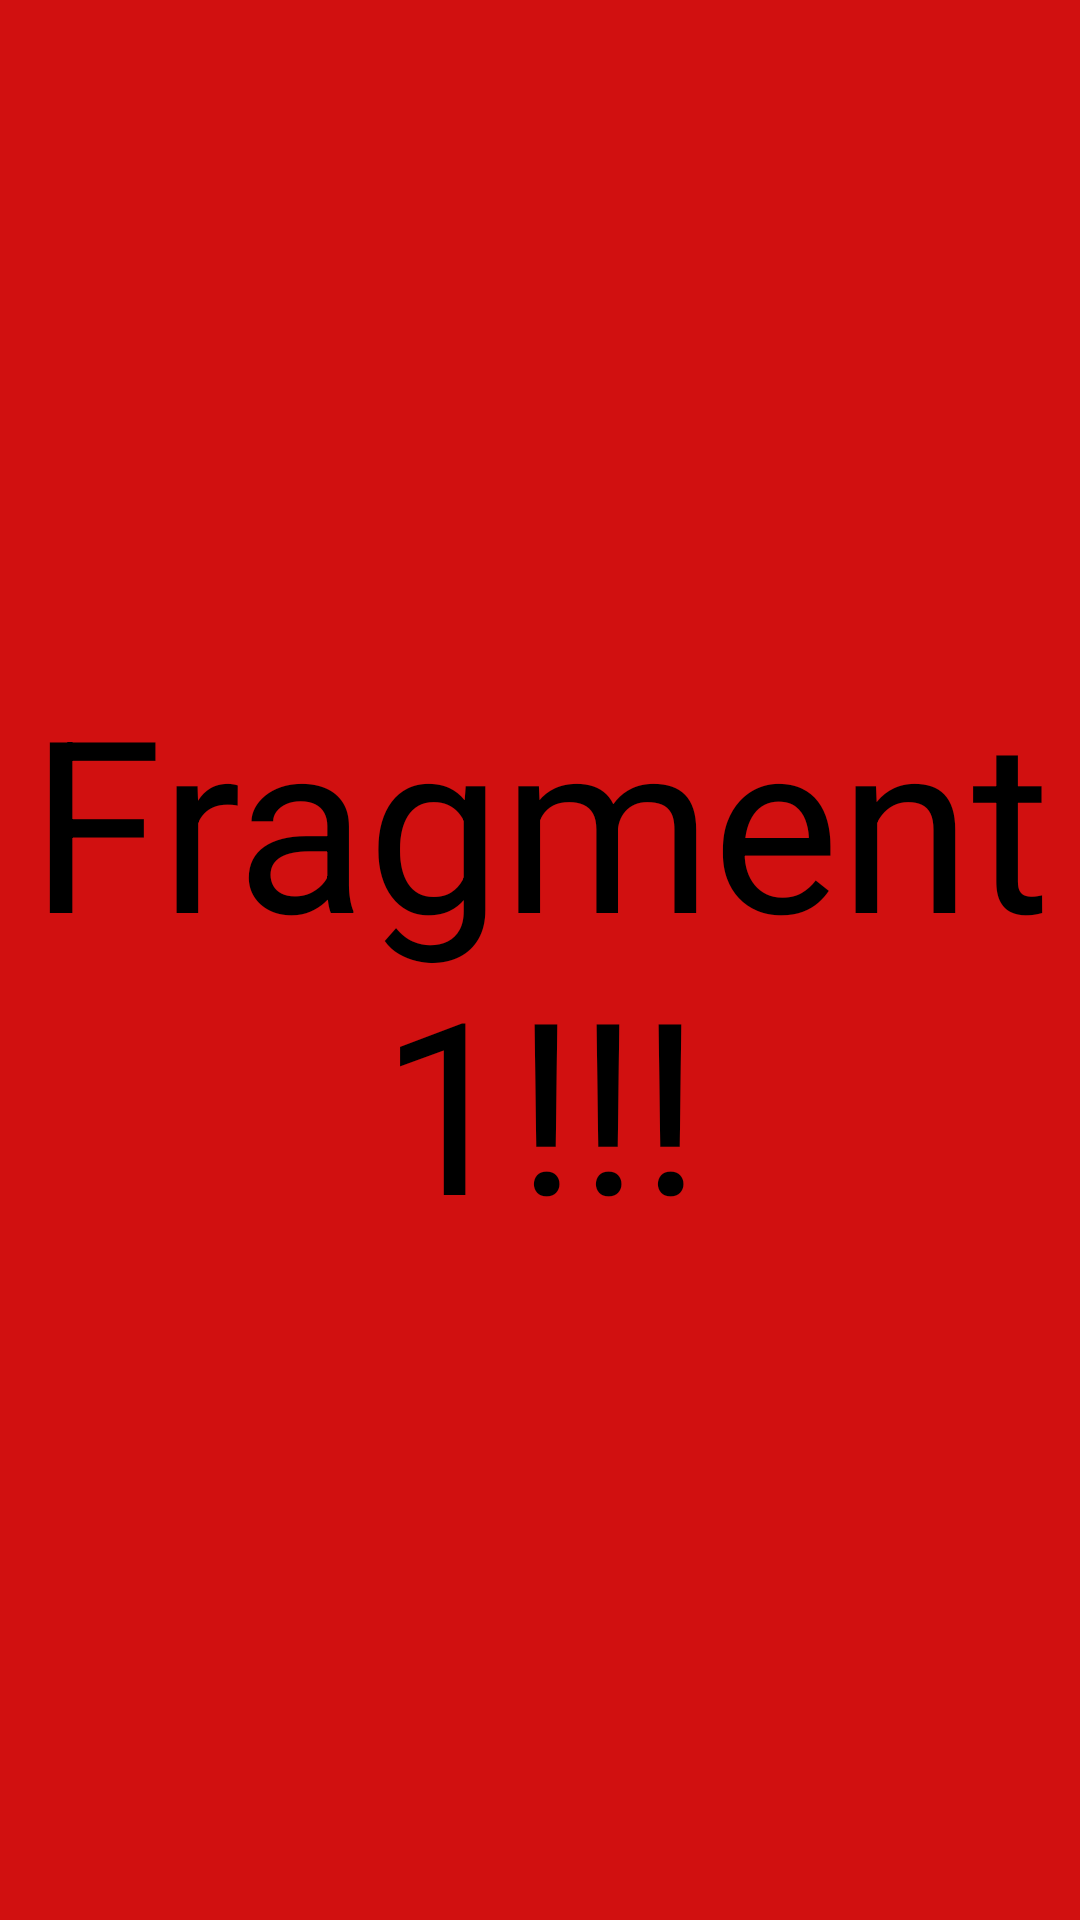

The Android layout XML behind this screen, and the referenced resources:
<!-- AndroidManifest.xml: application theme Theme.FragmentsNavigationDrawer.NoActionBar -->
<!-- res/layout/primer_fragmento.xml -->
<?xml version="1.0" encoding="utf-8"?>
<androidx.constraintlayout.widget.ConstraintLayout
    xmlns:android="http://schemas.android.com/apk/res/android"
    xmlns:app="http://schemas.android.com/apk/res-auto"
    xmlns:tools="http://schemas.android.com/tools"
    android:background="@color/red"
    android:layout_width="match_parent"
    android:layout_height="match_parent"
    tools:context=".PrimerFragmento">

    <TextView
        android:layout_width="match_parent"
        android:layout_height="wrap_content"
        android:gravity="center"
        android:text="@string/mens_fragment1"
        android:textColor="@color/black"
        app:layout_constraintBottom_toBottomOf="parent"
        app:layout_constraintEnd_toEndOf="parent"
        app:layout_constraintStart_toStartOf="parent"
        app:layout_constraintTop_toTopOf="parent"
        android:textSize="80dp"/>

</androidx.constraintlayout.widget.ConstraintLayout>
<!-- resources referenced by this layout -->
<resources>
  <color name="black">#FF000000</color>
  <color name="red">#D11010</color>
  <string name="mens_fragment1">Fragment 1!!!</string>
  <style name="Theme.FragmentsNavigationDrawer.NoActionBar">
          <item name="windowActionBar">false</item>
          <item name="windowNoTitle">true</item>
      </style>
</resources>
